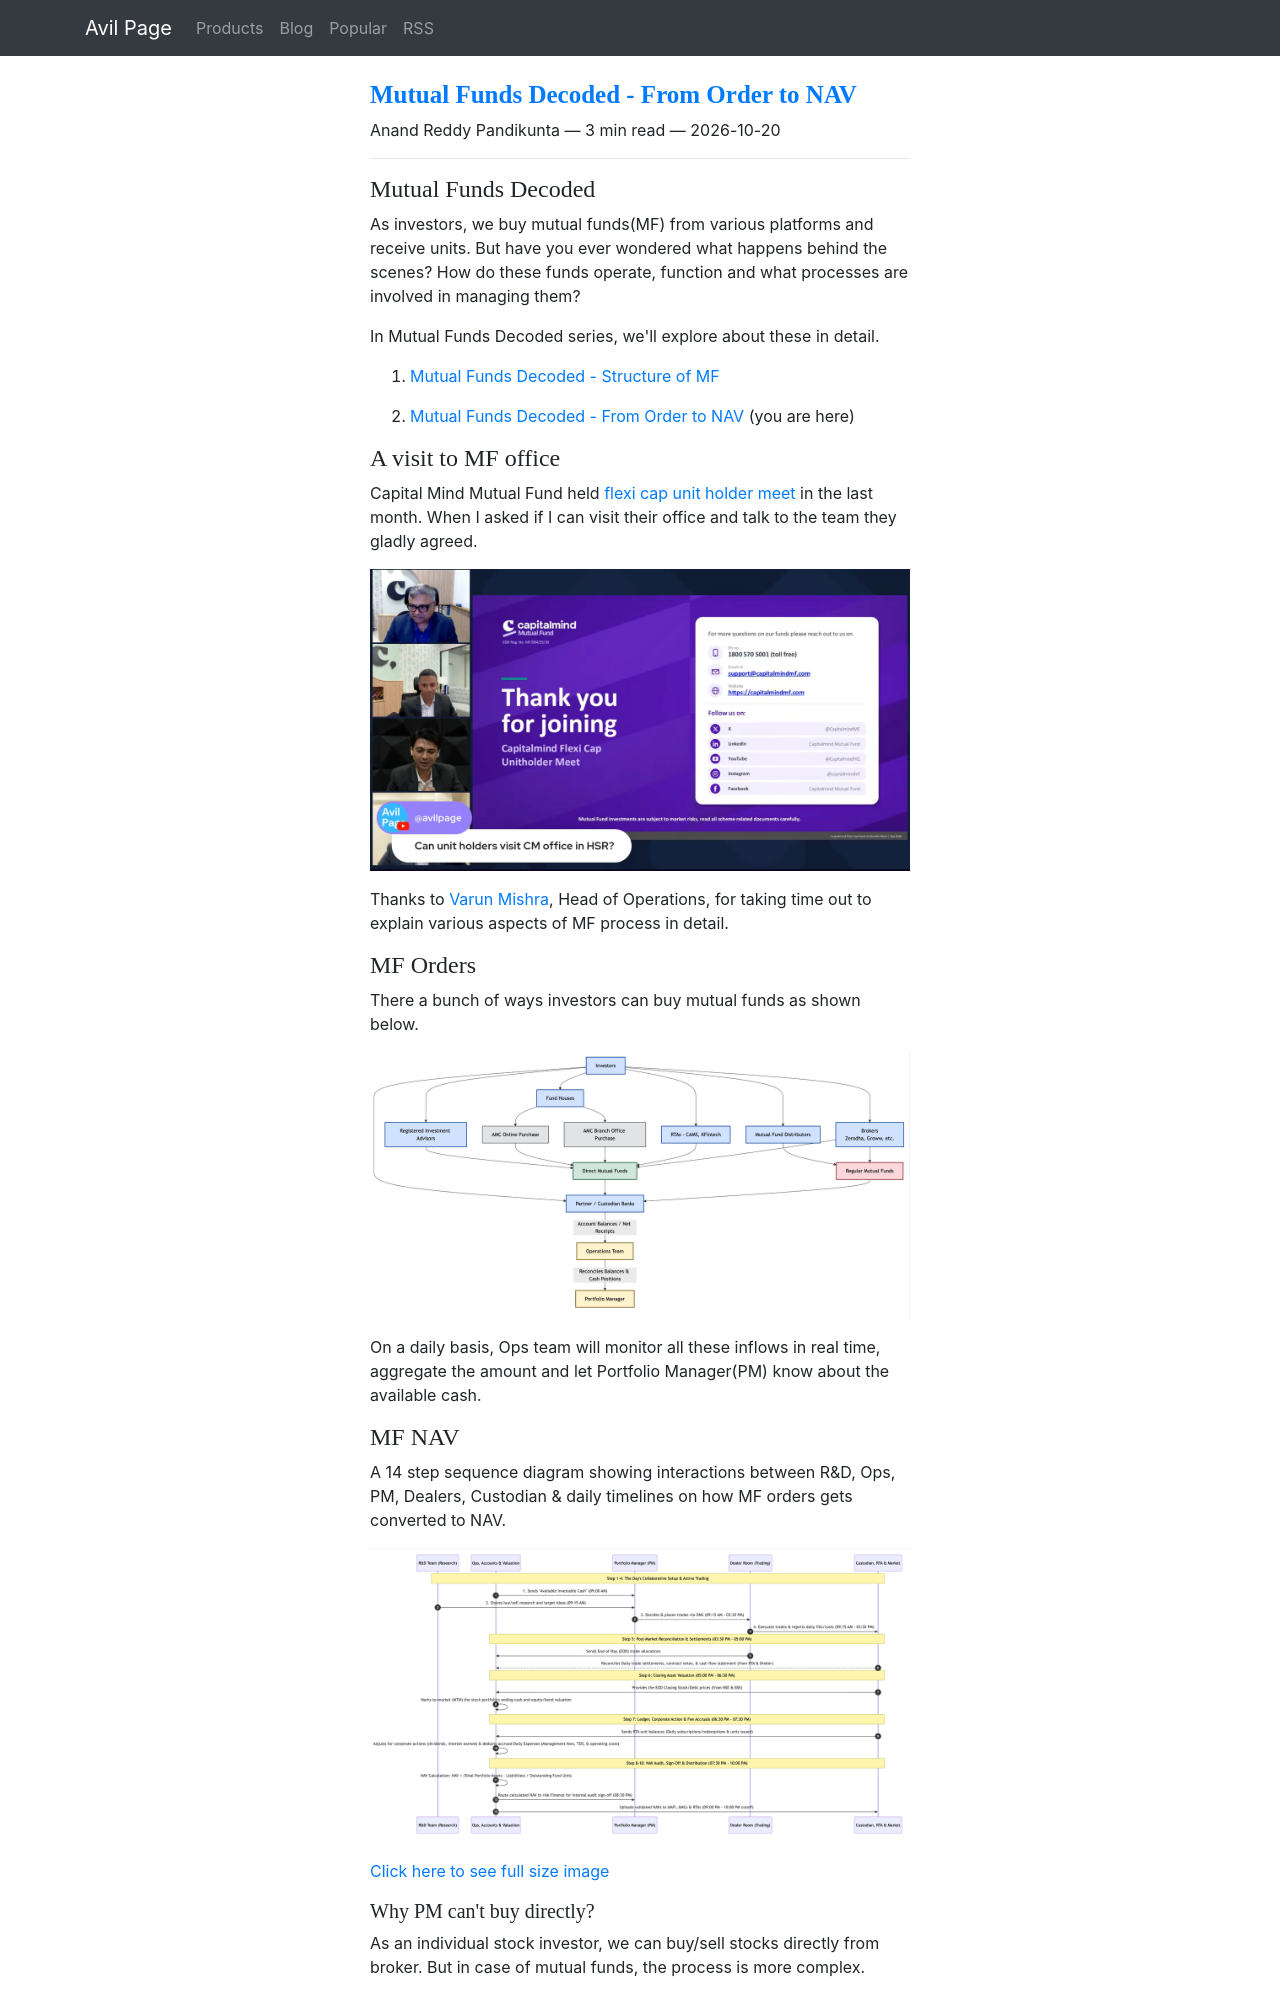

repository: ChillarAnand/avilpage.com · page: 2026/10/mutual-funds-decoded-order-to-nav.html · generator: sphinx

<!--
.. title: Mutual Funds Decoded - From Order to NAV
.. slug: mutual-funds-decoded-order-to-nav
.. date: 2026-10-20 12:20:55 UTC+05:30
.. tags: investing, wealth
.. category: wealth
.. link: 
.. description: How does money flow from investors to AMCs and how it gets converted to NAV? What are the various processes involved in this?
.. type: text
-->

### Mutual Funds Decoded

As investors, we buy mutual funds(MF) from various platforms and receive units. 
But have you ever wondered what happens behind the scenes? 
How do these funds operate, function and what processes are involved in managing them? 

In Mutual Funds Decoded series, we'll explore about these in detail.

1. [Mutual Funds Decoded - Structure of MF](/2025/08/mutual-funds-behind-the-scenes.html)

2. [Mutual Funds Decoded - From Order to NAV](/2026/10/mutual-funds-decoded-order-to-nav.html) (you are here)

### A visit to MF office

Capital Mind Mutual Fund held [flexi cap unit holder meet](https://www.youtube.com/watch?v=L24I3z0bJI0) in the last month.
When I asked if I can visit their office and talk to the team they gladly agreed.

![mutual-funds-decoded-visit](/images/mutual-funds-decoded-visit.png)

Thanks to [Varun Mishra](https://capitalmindmf.com/team.html), Head of Operations, 
for taking time out to explain various aspects of MF process in detail.

### MF Orders

There a bunch of ways investors can buy mutual funds as shown below.

![mutual-funds-decoded-order](/images/mutual-funds-decoded-money-flow.png)

On a daily basis, Ops team will monitor all these inflows in real time, aggregate the amount and let Portfolio Manager(PM) know about the available cash.

### MF NAV

A 14 step sequence diagram showing interactions between R&D, Ops, PM, Dealers, Custodian & daily timelines on how MF orders gets converted to NAV.

![mutual-funds-decoded-money-nav](/images/mutual-funds-decoded-money-nav.png)

[Click here to see full size image](/images/mutual-funds-decoded-money-nav.png)
